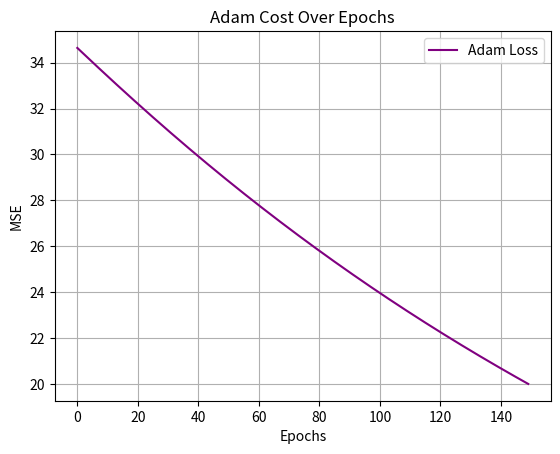

Generate this figure with matplotlib:
import numpy as np
import matplotlib.pyplot as plt

np.random.seed(10)
X = np.random.uniform(-2, 2, (100, 1))
Y = 2 * (X**2) + 3 * X + 5 + np.random.normal(0, 1, (100, 1))

X_poly = np.hstack((np.ones((100, 1)), X, X**2))
X_scaled = X_poly.copy()
X_scaled[:, 1] = (X_poly[:, 1] - np.mean(X_poly[:, 1])) / np.std(X_poly[:, 1])
X_scaled[:, 2] = (X_poly[:, 2] - np.mean(X_poly[:, 2])) / np.std(X_poly[:, 2])

m = len(Y)
epochs = 150
lr = 0.01
eps = 1e-8
beta1 = 0.9
beta2 = 0.999

theta = np.zeros((3, 1))
m_t = np.zeros((3, 1))
v_t = np.zeros((3, 1))
loss_history = []

for epoch in range(epochs):
    predictions = np.dot(X_scaled, theta)
    error = predictions - Y
    gradient = (1/m) * np.dot(X_scaled.T, error)
    
    m_t = beta1 * m_t + (1 - beta1) * gradient
    v_t = beta2 * v_t + (1 - beta2) * (gradient ** 2)
    
    m_t_corrected = m_t / (1 - beta1 ** (epoch + 1))
    v_t_corrected = v_t / (1 - beta2 ** (epoch + 1))
    
    theta = theta - (lr / (np.sqrt(v_t_corrected) + eps)) * m_t_corrected
    
    mse = (1 / (2 * m)) * np.sum(error ** 2)
    loss_history.append(mse)

plt.plot(loss_history, color='purple', label='Adam Loss')
plt.title('Adam Cost Over Epochs')
plt.xlabel('Epochs')
plt.ylabel('MSE')
plt.legend()
plt.grid(True)
plt.show()
